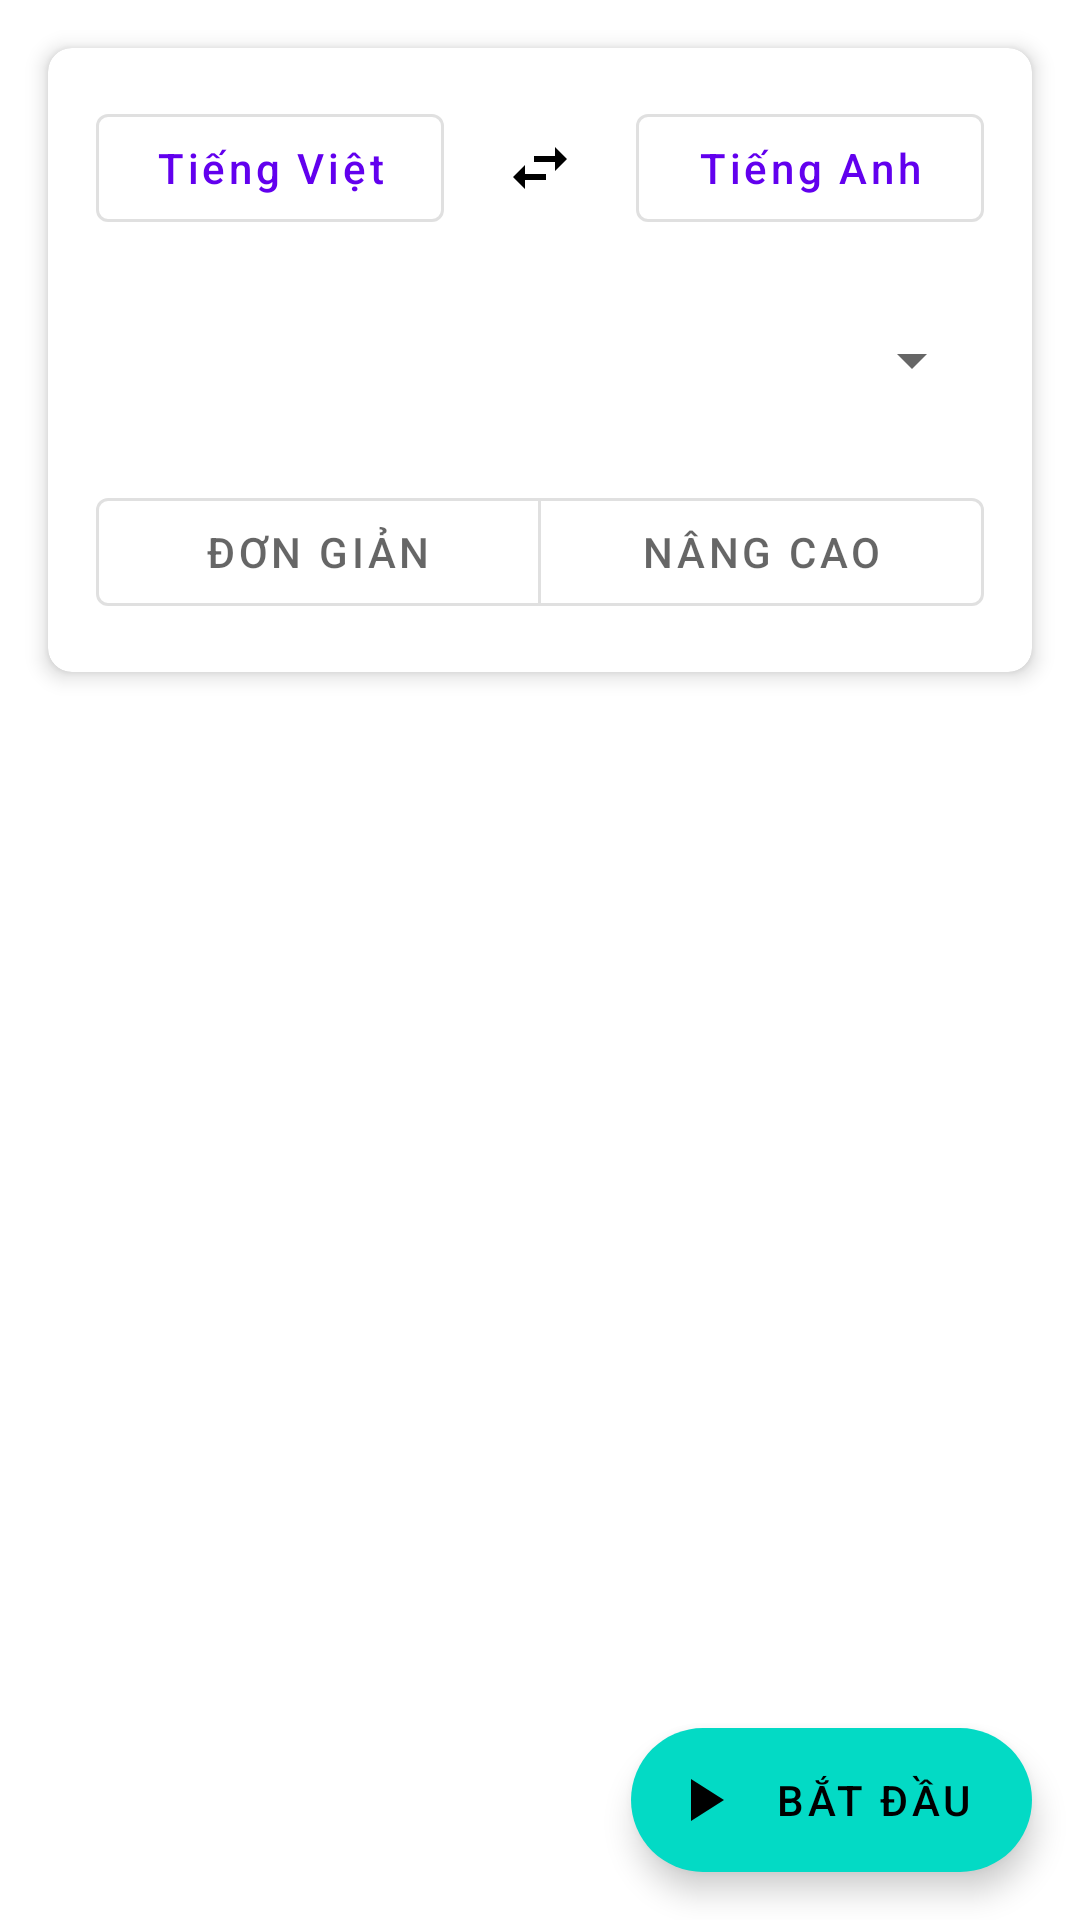

Produce the Android XML layout that renders to this screen, including the resource entries it uses.
<!-- AndroidManifest.xml: application theme Theme.AppTranslate -->
<!-- res/layout/fragment_home.xml -->
<?xml version="1.0" encoding="utf-8"?>
<androidx.constraintlayout.widget.ConstraintLayout
    xmlns:android="http://schemas.android.com/apk/res/android"
    xmlns:app="http://schemas.android.com/apk/res-auto"
    xmlns:tools="http://schemas.android.com/tools"
    android:layout_width="match_parent"
    android:layout_height="match_parent"
    tools:context=".ui.HomeFragment">

    
    <androidx.core.widget.NestedScrollView
        android:layout_width="0dp"
        android:layout_height="0dp"
        android:fillViewport="true"
        app:layout_constraintTop_toTopOf="parent"
        app:layout_constraintBottom_toBottomOf="parent"
        app:layout_constraintStart_toStartOf="parent"
        app:layout_constraintEnd_toEndOf="parent">

        
        <LinearLayout
            android:layout_width="match_parent"
            android:layout_height="wrap_content"
            android:orientation="vertical"
            android:paddingBottom="80dp">

            
            <include
                android:id="@+id/language_card"
                layout="@layout/language_selection_card"
                android:layout_width="match_parent"
                android:layout_height="wrap_content"
                android:layout_marginStart="16dp"
                android:layout_marginTop="16dp"
                android:layout_marginEnd="16dp" />

            
            <androidx.recyclerview.widget.RecyclerView
                android:id="@+id/rv_functions"
                android:layout_width="match_parent"
                android:layout_height="wrap_content"
                android:layout_marginTop="16dp"
                android:clipToPadding="false"
                android:nestedScrollingEnabled="false"
                android:paddingStart="8dp"
                android:paddingEnd="8dp"
                android:paddingBottom="16dp"
                app:layoutManager="androidx.recyclerview.widget.GridLayoutManager"
                app:spanCount="2"
                tools:listitem="@layout/item_function_card" />

        </LinearLayout>

    </androidx.core.widget.NestedScrollView>

    
    <com.google.android.material.floatingactionbutton.ExtendedFloatingActionButton
        android:id="@+id/fab_toggle"
        android:layout_width="wrap_content"
        android:layout_height="wrap_content"
        android:layout_margin="16dp"
        android:text="Bắt đầu"
        app:icon="@drawable/ic_play"
        app:layout_constraintBottom_toBottomOf="parent"
        app:layout_constraintEnd_toEndOf="parent" />

</androidx.constraintlayout.widget.ConstraintLayout>
<!-- res/layout/language_selection_card.xml (included above) -->
<?xml version="1.0" encoding="utf-8"?>
<com.google.android.material.card.MaterialCardView xmlns:android="http://schemas.android.com/apk/res/android"
    xmlns:app="http://schemas.android.com/apk/res-auto"
    xmlns:tools="http://schemas.android.com/tools"
    android:id="@+id/language_selection_card"
    android:layout_width="match_parent"
    android:layout_height="wrap_content"
    android:layout_margin="16dp"
    app:cardCornerRadius="8dp"
    app:cardElevation="4dp">

    <androidx.constraintlayout.widget.ConstraintLayout
        android:layout_width="match_parent"
        android:layout_height="wrap_content"
        android:padding="16dp">

        
        
        <com.google.android.material.button.MaterialButton
            android:id="@+id/btn_source_language"
            style="@style/Widget.MaterialComponents.Button.OutlinedButton"
            android:layout_width="0dp"
            android:layout_height="wrap_content"
            android:layout_marginEnd="8dp"
            android:textAlignment="center"
            android:textAllCaps="false"
            app:layout_constraintEnd_toStartOf="@+id/btn_swap_languages"
            app:layout_constraintStart_toStartOf="parent"
            app:layout_constraintTop_toTopOf="parent"
            tools:text="Tiếng Việt" />

        
        <ImageButton
            android:id="@+id/btn_swap_languages"
            android:layout_width="48dp"
            android:layout_height="48dp"
            android:background="?attr/selectableItemBackgroundBorderless"
            android:contentDescription="@string/swap_languages"
            android:src="@drawable/ic_swap_horizontal"
            app:layout_constraintEnd_toEndOf="parent"
            app:layout_constraintStart_toStartOf="parent"
            app:layout_constraintTop_toTopOf="@id/btn_source_language"
            app:layout_constraintBottom_toBottomOf="@id/btn_source_language" />

        
        <com.google.android.material.button.MaterialButton
            android:id="@+id/btn_target_language"
            style="@style/Widget.MaterialComponents.Button.OutlinedButton"
            android:layout_width="0dp"
            android:layout_height="wrap_content"
            android:layout_marginStart="8dp"
            android:textAlignment="center"
            android:textAllCaps="false"
            app:layout_constraintEnd_toEndOf="parent"
            app:layout_constraintStart_toEndOf="@+id/btn_swap_languages"
            app:layout_constraintTop_toTopOf="@id/btn_source_language"
            tools:text="Tiếng Anh" />

        
        <Spinner
            android:id="@+id/spinner_translation_source"
            android:layout_width="match_parent"
            android:layout_height="48dp"
            android:layout_marginTop="16dp"
            app:layout_constraintStart_toStartOf="parent"
            app:layout_constraintEnd_toEndOf="parent"
            app:layout_constraintTop_toBottomOf="@+id/btn_source_language" />

        <ImageButton
            android:id="@+id/btn_ai_settings"
            android:layout_width="48dp"
            android:layout_height="48dp"
            android:background="?attr/selectableItemBackgroundBorderless"
            android:contentDescription="@string/ai_settings"
            android:src="@drawable/ic_settings"
            android:visibility="gone" app:layout_constraintEnd_toEndOf="parent"
            app:layout_constraintTop_toTopOf="@id/spinner_translation_source"
            app:layout_constraintBottom_toBottomOf="@id/spinner_translation_source"
            tools:visibility="visible" />

        
        <com.google.android.material.button.MaterialButtonToggleGroup
            android:id="@+id/toggle_translation_mode"
            android:layout_width="match_parent"
            android:layout_height="wrap_content"
            android:layout_marginTop="16dp"
            app:singleSelection="true"
            app:selectionRequired="true"
            app:layout_constraintTop_toBottomOf="@+id/spinner_translation_source"
            app:layout_constraintStart_toStartOf="parent"
            app:layout_constraintEnd_toEndOf="parent">

            <com.google.android.material.button.MaterialButton
                android:id="@+id/btn_mode_simple"
                android:layout_width="0dp"
                android:layout_height="wrap_content"
                android:layout_weight="1"
                android:text="@string/translation_mode_simple"
                style="@style/Widget.MaterialComponents.Button.OutlinedButton" />

            <com.google.android.material.button.MaterialButton
                android:id="@+id/btn_mode_advanced"
                android:layout_width="0dp"
                android:layout_height="wrap_content"
                android:layout_weight="1"
                android:text="@string/translation_mode_advanced"
                style="@style/Widget.MaterialComponents.Button.OutlinedButton" />
        </com.google.android.material.button.MaterialButtonToggleGroup>

    </androidx.constraintlayout.widget.ConstraintLayout>
</com.google.android.material.card.MaterialCardView>
<!-- res/layout/item_function_card.xml (included above) -->
<?xml version="1.0" encoding="utf-8"?>
<com.google.android.material.card.MaterialCardView
    xmlns:android="http://schemas.android.com/apk/res/android"
    xmlns:app="http://schemas.android.com/apk/res-auto"  xmlns:tools="http://schemas.android.com/tools"
    android:layout_width="match_parent"
    android:layout_height="wrap_content"
    android:clickable="true"
    android:focusable="true"
    app:cardCornerRadius="12dp"
    app:cardElevation="2dp"
    app:rippleColor="?attr/colorPrimary">

    <LinearLayout
        android:layout_width="match_parent"
        android:layout_height="wrap_content"
        android:orientation="vertical"
        android:padding="16dp"
        android:gravity="center">

        <ImageView
            android:id="@+id/iv_function_icon"
            android:layout_width="48dp"
            android:layout_height="48dp"
            android:layout_marginBottom="12dp"
            tools:src="@drawable/ic_global" />

        <TextView
            android:id="@+id/tv_function_title"
            android:layout_width="match_parent"
            android:layout_height="wrap_content"
            android:layout_marginBottom="4dp"
            android:gravity="center"
            android:textColor="?attr/colorOnSurface"
            android:textSize="14sp"
            android:textStyle="bold"
            tools:text="Dịch toàn cầu" />

        <TextView
            android:id="@+id/tv_function_description"
            android:layout_width="match_parent"
            android:layout_height="wrap_content"
            android:gravity="center"
            android:textColor="?android:attr/textColorSecondary"
            android:textSize="10sp"
            android:lineSpacingMultiplier="1.2"
            android:maxLines="3"
            android:ellipsize="end"
            tools:text="Dịch toàn bộ nội dung chỉ với 1 cú nhấp." />

    </LinearLayout>

</com.google.android.material.card.MaterialCardView>
<!-- resources referenced by this layout -->
<resources>
  <!-- drawable ic_play (drawable) -->
  <?xml version="1.0" encoding="utf-8"?>
  <vector xmlns:android="http://schemas.android.com/apk/res/android"
      android:width="24dp"
      android:height="24dp"
      android:viewportWidth="24"
      android:viewportHeight="24"
      android:tint="@android:color/white">
      <path
          android:fillColor="@android:color/white"
          android:pathData="M8,5v14l11,-7z"/>
  </vector>
  <!-- drawable ic_settings (drawable) -->
  <?xml version="1.0" encoding="utf-8"?>
  <vector xmlns:android="http://schemas.android.com/apk/res/android"
      android:width="24dp"
      android:height="24dp"
      android:viewportWidth="24"
      android:viewportHeight="24"
      android:tint="?attr/colorControlNormal">
      <path
          android:fillColor="@android:color/white"
          android:pathData="M19.4,13c0,-0.3 0,-0.6 -0.1,-0.8l1.8,-1.3c0.2,-0.1 0.2,-0.4 0.1,-0.6l-1.7,-3c-0.1,-0.2 -0.4,-0.3 -0.6,-0.2l-2.1,0.8c-0.4,-0.3 -0.9,-0.6 -1.4,-0.8l-0.3,-2.2C15,4.5 14.8,4.2 14.5,4.2h-3.4c-0.3,0 -0.5,0.2 -0.5,0.5l-0.3,2.2c-0.5,0.2 -0.9,0.5 -1.4,0.8L6.8,6.9c-0.2,-0.1 -0.5,0 -0.6,0.2l-1.7,3c-0.1,0.2 -0.1,0.4 0.1,0.6l1.8,1.3c0,0.3 -0.1,0.6 -0.1,0.8s0,0.6 0.1,0.8L4.6,15c-0.2,0.1 -0.2,0.4 -0.1,0.6l1.7,3c0.1,0.2 0.4,0.3 0.6,0.2l2.1,-0.8c0.4,0.3 0.9,0.6 1.4,0.8l0.3,2.2c0,0.3 0.3,0.5 0.5,0.5h3.4c0.3,0 0.5,-0.2 0.5,-0.5l0.3,-2.2c0.5,-0.2 0.9,-0.5 1.4,-0.8l2.1,0.8c0.2,0.1 0.5,0 0.6,-0.2l1.7,-3c0.1,-0.2 0.1,-0.4 -0.1,-0.6l-1.8,-1.3c0.1,-0.3 0.1,-0.5 0.1,-0.8zM12.8,16c-1.7,0 -3.1,-1.4 -3.1,-3.1s1.4,-3.1 3.1,-3.1 3.1,1.4 3.1,3.1 -1.4,3.1 -3.1,3.1z"/>
  </vector>
  <!-- drawable ic_swap_horizontal (drawable) -->
  <?xml version="1.0" encoding="utf-8"?>
  <vector xmlns:android="http://schemas.android.com/apk/res/android"
      android:width="24dp"
      android:height="24dp"
      android:viewportWidth="24"
      android:viewportHeight="24">
      <path
          android:fillColor="#000000"
          android:pathData="M21,9L17,5V8H10V10H17V13M7,11L3,15L7,19V16H14V14H7V11Z" />
  </vector>
  <string name="ai_settings">Cài đặt AI</string>
  <string name="swap_languages">Hoán đổi ngôn ngữ</string>
  <string name="translation_mode_advanced">Nâng cao</string>
  <string name="translation_mode_simple">Đơn giản</string>
  <style name="Theme.AppTranslate" parent="Theme.MaterialComponents.DayNight.DarkActionBar">
          
          <item name="colorPrimary">@color/purple_500</item>
          <item name="colorPrimaryVariant">@color/purple_700</item>
          <item name="colorOnPrimary">@color/white</item>
          
          <item name="colorSecondary">@color/teal_200</item>
          <item name="colorSecondaryVariant">@color/teal_700</item>
          <item name="colorOnSecondary">@color/black</item>
          
          <item name="android:statusBarColor">?attr/colorPrimaryVariant</item>
      </style>
  <color name="purple_500">#FF6200EE</color>
  <color name="purple_700">#FF3700B3</color>
  <color name="white">#FFFFFFFF</color>
  <color name="teal_200">#FF03DAC5</color>
  <color name="teal_700">#FF018786</color>
  <color name="black">#FF000000</color>
</resources>
